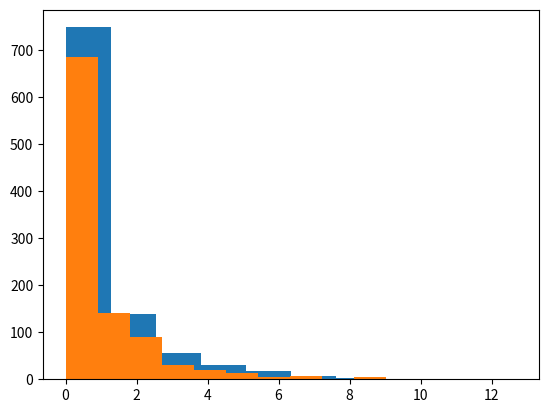

Write Python code to recreate this figure.
## 2. Calculating differences ##

female_diff = (10771 - 16280.5) / 16280.5
male_diff = (21790 - 16280.5) / 16280.5

## 3. Updating the formula ##

female_diff = (10771 - 16280.5) ** 2 / 16280.5
male_diff = (21790 - 16280.5) ** 2 / 16280.5
gender_chisq = female_diff + male_diff

## 4. Generating a distribution ##

chi_squared_values = []
from numpy.random import random
import matplotlib.pyplot as plt

for i in range(1000):
    sequence = random((32561,))
    sequence[sequence < .5] = 0
    sequence[sequence >= .5] = 1
    male_count = len(sequence[sequence == 0])
    female_count = len(sequence[sequence == 1])
    male_diff = (male_count - 16280.5) ** 2 / 16280.5
    female_diff = (female_count - 16280.5) ** 2 / 16280.5
    chi_squared = male_diff + female_diff
    chi_squared_values.append(chi_squared)

plt.hist(chi_squared_values)

## 6. Smaller samples ##

female_diff = (107.71 - 162.805) ** 2 / 162.805
male_diff = (217.90 - 162.805) ** 2 / 162.805
gender_chisq = female_diff + male_diff

## 7. Sampling distribution equality ##

chi_squared_values = []
from numpy.random import random
import matplotlib.pyplot as plt

for i in range(1000):
    sequence = random((300,))
    sequence[sequence < .5] = 0
    sequence[sequence >= .5] = 1
    male_count = len(sequence[sequence == 0])
    female_count = len(sequence[sequence == 1])
    male_diff = (male_count - 150) ** 2 / 150
    female_diff = (female_count - 150) ** 2 / 150
    chi_squared = male_diff + female_diff
    chi_squared_values.append(chi_squared)

plt.hist(chi_squared_values)

## 9. Increasing degrees of freedom ##

diffs = []
observed = [27816, 3124, 1039, 311, 271]
expected = [26146.5, 3939.9, 944.3, 260.5, 1269.8]

for i, obs in enumerate(observed):
    exp = expected[i]
    diff = (obs - exp) ** 2 / exp
    diffs.append(diff)
    
race_chisq = sum(diffs)

## 10. Using SciPy ##

from scipy.stats import chisquare
import numpy as np
observed = np.array([27816, 3124, 1039, 311, 271])
expected = np.array([26146.5, 3939.9, 944.3, 260.5, 1269.8])

chisquare_value, race_pvalue = chisquare(observed, expected)